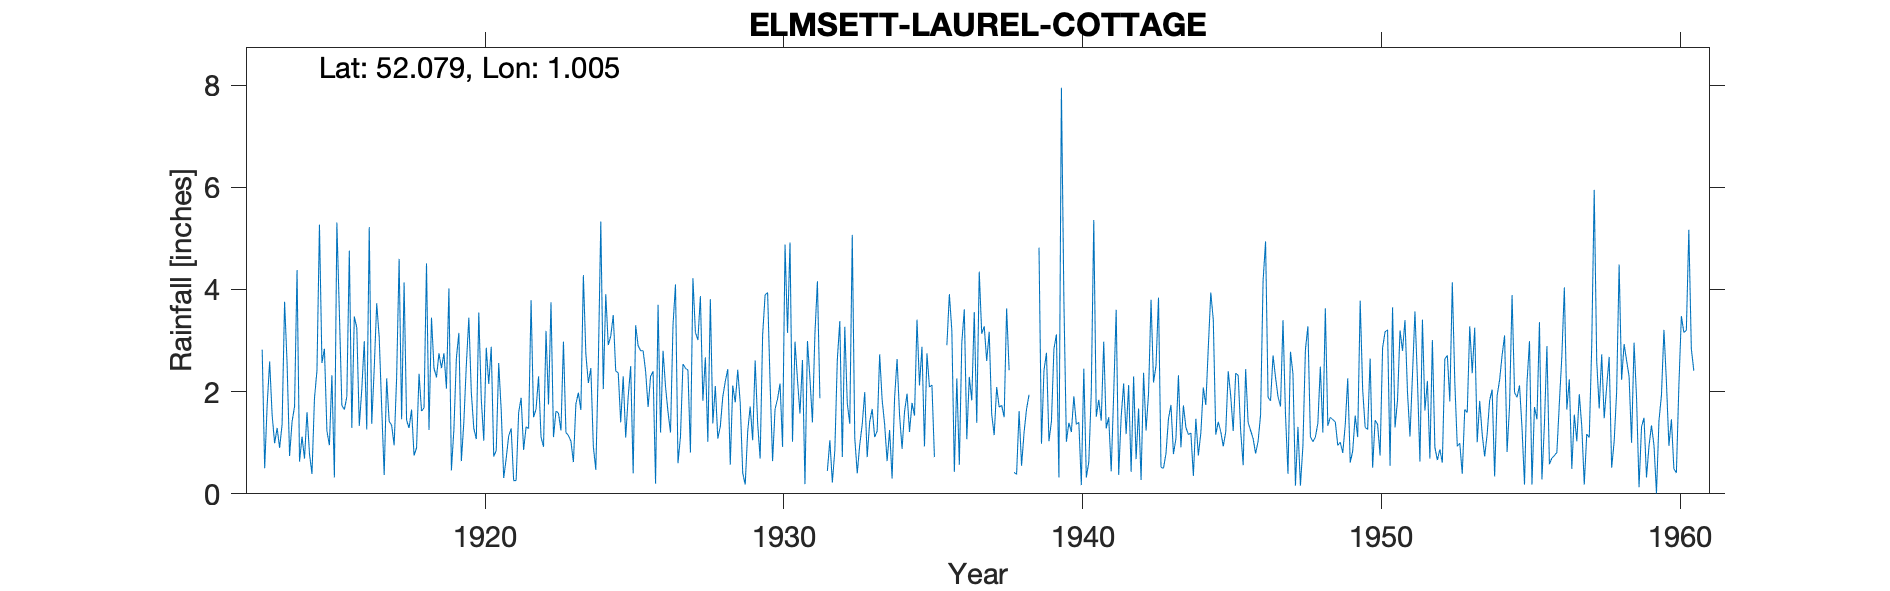

The data file committed next to this chart (first rows):
ELMSETT-LAUREL-COTTAGE, , , , , , , , , , , , , , , , , , , , , , , 
Grid ref, TM060465, Long, 1.005, Lat, 52.08, Elevation, 230, ft, , , , , , , , , , , , , , , 
Station no, 1346, , , , , , , , , , , , , , , , , , , , , , 
, 1910, 1911, 1912, 1913, 1914, 1915, 1916, 1917, 1918, 1919, 1920, 1921, 1922, 1923, 1924, 1925, 1926, 1927, 1928, 1929, 1930, 1931, 1932
January, , , , 2.82, 1.41, 2.56, 1.29, 1.69, 1.65, 2.46, 1.98, 1.64, 3.79, 1.24, 2.46, 1.4, 2.3, 1.12, 3.81, 1.78, 2.16, 1.57, 1.05
February, , , , 0.5, 1.71, 2.84, 3.47, 0.37, 0.75, 2.75, 1.28, 0.31, 1.5, 2.98, 0.93, 2.3, 2.4, 2.54, 1.38, 0.41, 0.64, 2.62, 0.22
March, , , , 1.74, 4.38, 1.23, 3.25, 2.26, 0.9, 2.06, 1.07, 0.69, 1.66, 1.2, 0.47, 1.1, 0.2, 2.46, 2.11, 0.18, 1.66, 0.19, 0.85
April, , , , 2.59, 0.63, 0.95, 1.33, 1.42, 2.35, 4.02, 3.55, 1.13, 2.3, 1.14, 2.53, 1.9, 3.7, 2.42, 1.08, 1.22, 1.86, 2.99, 2.63
May, , , , 1.54, 1.12, 2.32, 2.04, 1.34, 1.62, 0.46, 1.85, 1.28, 1.11, 1.03, 5.33, 2.5, 1.2, 0.81, 1.32, 1.71, 2.16, 2.26, 3.38
June, , , , 0.99, 0.69, 0.32, 2.99, 0.95, 1.68, 1.26, 1.04, 0.26, 0.92, 0.62, 2.05, 0.4, 2.8, 4.22, 1.9, 1.05, 0.92, 1.4, 0.72
July, , , , 1.29, 1.6, 5.31, 1.26, 2.28, 4.51, 2.66, 2.86, 0.26, 3.19, 1.76, 3.91, 3.3, 2.1, 3.16, 2.2, 2.61, 4.88, 3.13, 3.27
August, , , , 0.9, 0.78, 3.55, 5.22, 4.6, 1.25, 3.15, 2.15, 1.59, 1.75, 1.98, 2.91, 2.9, 1.6, 3.01, 2.44, 1.38, 3.15, 4.16, 1.77
September, , , , 1.36, 0.39, 1.73, 1.37, 1.46, 3.45, 0.64, 2.88, 1.88, 3.75, 1.64, 3.09, 2.8, 1.2, 3.87, 0.57, 0.69, 4.92, 1.87, 1.37
October, , , , 3.76, 1.87, 1.65, 2.45, 4.14, 2.46, 1.41, 0.73, 0.86, 1.11, 4.28, 3.5, 2.8, 3.3, 1.82, 2.12, 3.11, 1.02, , 5.07
November, , , , 2.56, 2.41, 1.9, 3.73, 1.44, 2.28, 2.53, 0.85, 1.31, 1.62, 2.74, 2.4, 2.4, 4.1, 2.67, 1.79, 3.9, 2.98, , 1.1
December, , , , 0.74, 5.27, 4.76, 3.06, 1.29, 2.75, 3.45, 2.56, 1.28, 1.58, 2.17, 2.37, 1.7, 0.6, 1.02, 2.43, 3.94, 2.23, 0.45, 0.4
Total, , , , 20.79, 22.26, 29.12, 31.46, 23.24, 25.65, 26.85, 22.8, 12.49, 24.28, 22.78, 31.95, 25.5, 25.5, 29.12, 23.15, 21.98, 28.58, , 21.83
1931 Oct Nov estimated, , , , , , , , , , , , , , , , , , , , , , , 
1935 Aug-Nov estimated, , , , , , , , , , , , , , , , , , , , , , , 
1938 Feb, Oct, Dec estimated, , , , , , , , , , , , , , , , , , , , , , , 
